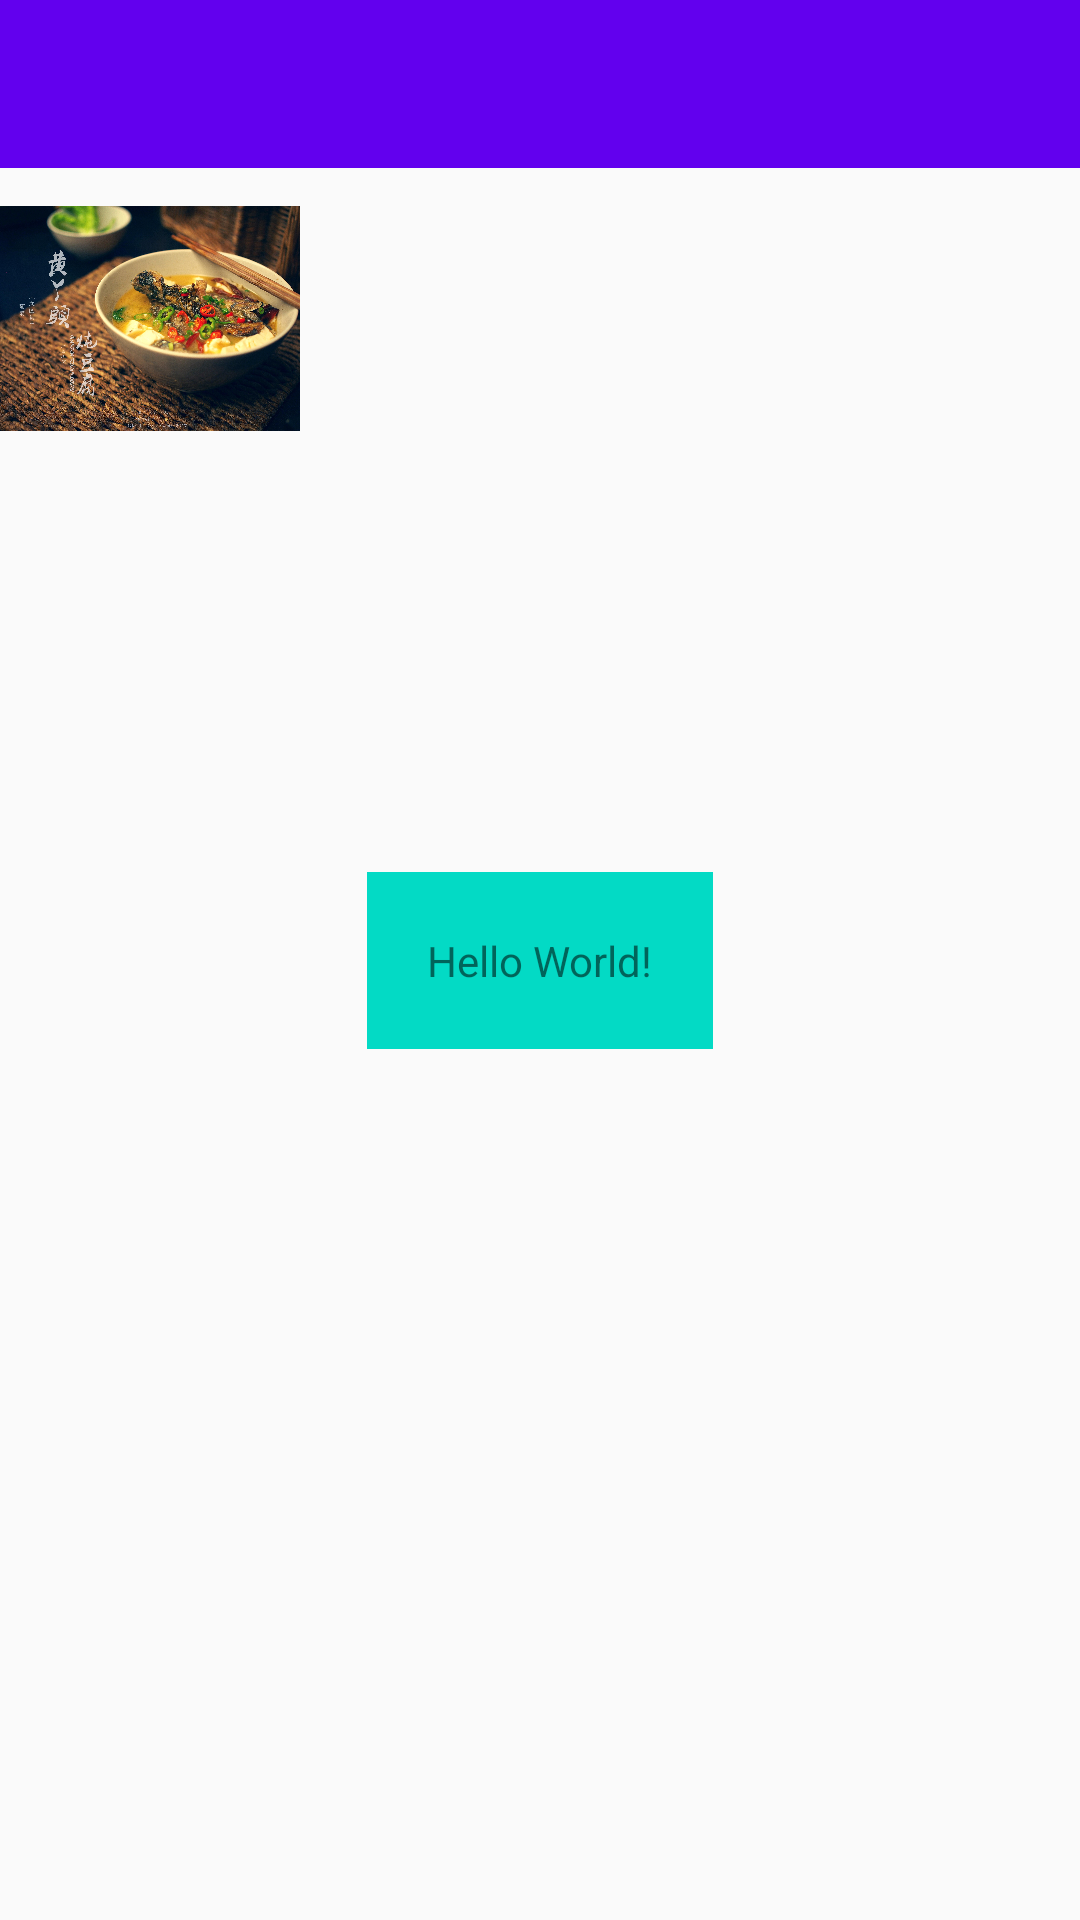

The Android layout XML behind this screen, and the referenced resources:
<!-- AndroidManifest.xml: application theme AppTheme -->
<!-- res/layout/activity_main.xml -->
<?xml version="1.0" encoding="utf-8"?>
<android.support.constraint.ConstraintLayout
        xmlns:android="http://schemas.android.com/apk/res/android"
        xmlns:tools="http://schemas.android.com/tools"
        xmlns:app="http://schemas.android.com/apk/res-auto"
        android:layout_width="match_parent"
        android:layout_height="match_parent">

    <android.support.design.widget.AppBarLayout
            android:id="@+id/main_appbar"
            android:layout_width="match_parent"
            android:layout_height="?attr/actionBarSize"
            android:fitsSystemWindows="false"
            android:theme="@style/ThemeOverlay.AppCompat.Dark.ActionBar"
            app:expanded="false"
            tools:ignore="MissingConstraints">

        <android.support.v7.widget.Toolbar
                android:id="@+id/main_toolbar"
                android:layout_width="match_parent"
                android:layout_height="?attr/actionBarSize"
                app:layout_collapseMode="pin"
                app:popupTheme="@style/ThemeOverlay.AppCompat.Light"/>
    </android.support.design.widget.AppBarLayout>

    <TextView
            android:id="@+id/tv_hello"
            android:padding="20dp"
            android:gravity="center_vertical"
            android:layout_width="wrap_content"
            android:layout_height="wrap_content"
            android:text="Hello World!"
            android:background="@color/colorAccent"
            android:foreground="?android:attr/selectableItemBackgroundBorderless"
            app:layout_constraintBottom_toBottomOf="parent"
            app:layout_constraintLeft_toLeftOf="parent"
            app:layout_constraintRight_toRightOf="parent"
            app:layout_constraintTop_toTopOf="parent"
            tools:targetApi="lollipop"/>

    <ImageView
            android:id="@+id/iv_doufu"
            android:foreground="?android:attr/selectableItemBackgroundBorderless"
            android:layout_width="100dp"
            android:layout_height="100dp"
            app:layout_constraintTop_toBottomOf="@+id/main_appbar"
            android:src="@mipmap/ic_doufu"
            tools:targetApi="lollipop"
            tools:ignore="MissingConstraints"/>

</android.support.constraint.ConstraintLayout>
<!-- resources referenced by this layout -->
<resources>
  <!-- mipmap ic_doufu: jpg bitmap (mipmap-xxhdpi, 1021365 bytes) -->
  <style name="AppTheme" parent="Theme.AppCompat.Light">
  
          <item name="colorPrimary">@color/colorPrimary</item>
          <item name="colorPrimaryDark">@color/colorPrimaryDark</item>
          <item name="colorAccent">@color/colorAccent</item>
          <item name="android:windowContentTransitions" tools:targetApi="lollipop">true</item>
          <item name="toolbarStyle">@style/LightToolbar</item>
          <item name="windowActionBar">false</item>
          <item name="windowNoTitle">true</item>
      </style>
  <style name="LightToolbar" parent="Widget.AppCompat.Toolbar">
          <item name="titleTextColor">#ffffff</item>
      </style>
  <!-- not gathered from this repository: default colours our renderer supplied (Android Studio template values) -->
  <color name="colorPrimary">#FF6200EE</color>
  <color name="colorPrimaryDark">#FF3700B3</color>
  <color name="colorAccent">#FF03DAC5</color>
</resources>
